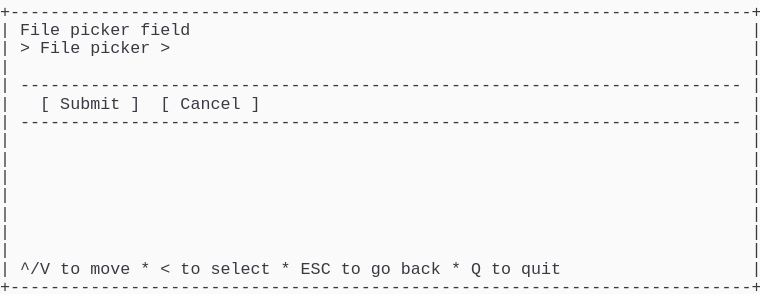
t = 0.00 s
t = 1.03 s: frame unchanged from t = 0.00 s, image omitted
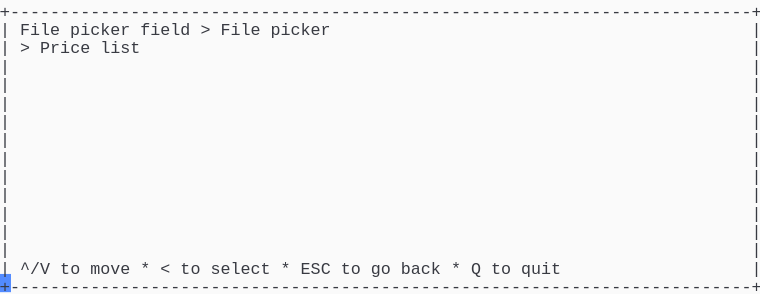
t = 1.98 s
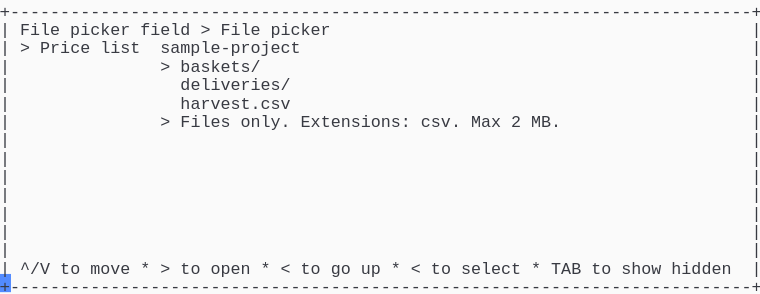
t = 2.80 s
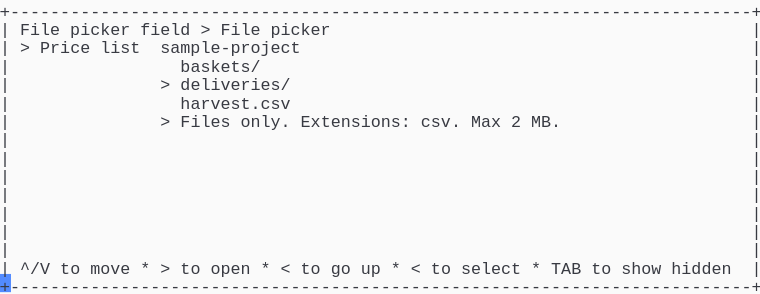
t = 3.69 s
t = 5.06 s: frame unchanged from t = 3.69 s, image omitted

The animated SVG that drew these frames (rendered in a browser with its animation timeline set to each time). Animation: 1 CSS @keyframes rule; one cycle of 5.75 s, repeats indefinitely.

<svg xmlns="http://www.w3.org/2000/svg" xmlns:xlink="http://www.w3.org/1999/xlink" width="760" height="293.92"><rect width="760" height="293.92" rx="0" ry="0" class="a"></rect><svg height="293.92" viewBox="0 0 76 29.392" width="760" xmlns="http://www.w3.org/2000/svg" xmlns:xlink="http://www.w3.org/1999/xlink"><style>.a{fill:rgb(250,250,250)}.b{font-family:Consolas,"Courier New",Courier,"Liberation Mono",monospace}.c{fill:rgb(56,58,66);white-space:pre}.d{fill:transparent}.e{fill:rgb(82,139,255)}.g{animation-duration:5.75s;animation-iteration-count:infinite;animation-name:f;animation-timing-function:steps(1,end)}@keyframes f{0%{transform:translateX(-0px)}0%{transform:translateX(-76px)}23.9%{transform:translateX(-152px)}38%{transform:translateX(-228px)}52.2%{transform:translateX(-304px)}100%{transform:translateX(-380px)}}</style><g font-family="Consolas, &quot;Courier New&quot;, Courier, &quot;Liberation Mono&quot;, monospace" font-size="1.67" class="b"><defs><symbol id="1"><text x="0" y="1.67" class="c" textLength="76.152" lengthAdjust="spacingAndGlyphs">+--------------------------------------------------------------------------+</text></symbol><symbol id="2"><text x="0" y="1.67" class="c" textLength="1.002" lengthAdjust="spacingAndGlyphs">|</text><text x="75.14999999999999" y="1.67" class="c" textLength="1.002" lengthAdjust="spacingAndGlyphs">|</text></symbol><symbol id="3"><text x="0" y="1.67" class="c" textLength="1.002" lengthAdjust="spacingAndGlyphs">|</text><text x="2.004" y="1.67" class="c" textLength="72.144" lengthAdjust="spacingAndGlyphs">------------------------------------------------------------------------</text><text x="75.14999999999999" y="1.67" class="c" textLength="1.002" lengthAdjust="spacingAndGlyphs">|</text></symbol><symbol id="4"><text x="0" y="1.67" class="c" textLength="1.002" lengthAdjust="spacingAndGlyphs">|</text><text x="2.004" y="1.67" class="c" textLength="3.006" lengthAdjust="spacingAndGlyphs">^/V</text><text x="6.012" y="1.67" class="c" textLength="2.004" lengthAdjust="spacingAndGlyphs">to</text><text x="9.017999999999999" y="1.67" class="c" textLength="4.008" lengthAdjust="spacingAndGlyphs">move</text><text x="14.027999999999999" y="1.67" class="c" textLength="1.002" lengthAdjust="spacingAndGlyphs">*</text><text x="16.032" y="1.67" class="c" textLength="1.002" lengthAdjust="spacingAndGlyphs">&lt;</text><text x="18.035999999999998" y="1.67" class="c" textLength="2.004" lengthAdjust="spacingAndGlyphs">to</text><text x="21.041999999999998" y="1.67" class="c" textLength="6.012" lengthAdjust="spacingAndGlyphs">select</text><text x="28.055999999999997" y="1.67" class="c" textLength="1.002" lengthAdjust="spacingAndGlyphs">*</text><text x="30.059999999999995" y="1.67" class="c" textLength="3.006" lengthAdjust="spacingAndGlyphs">ESC</text><text x="34.068" y="1.67" class="c" textLength="2.004" lengthAdjust="spacingAndGlyphs">to</text><text x="37.074" y="1.67" class="c" textLength="2.004" lengthAdjust="spacingAndGlyphs">go</text><text x="40.08" y="1.67" class="c" textLength="4.008" lengthAdjust="spacingAndGlyphs">back</text><text x="45.089999999999996" y="1.67" class="c" textLength="1.002" lengthAdjust="spacingAndGlyphs">*</text><text x="47.093999999999994" y="1.67" class="c" textLength="1.002" lengthAdjust="spacingAndGlyphs">Q</text><text x="49.098" y="1.67" class="c" textLength="2.004" lengthAdjust="spacingAndGlyphs">to</text><text x="52.104" y="1.67" class="c" textLength="4.008" lengthAdjust="spacingAndGlyphs">quit</text><text x="75.14999999999999" y="1.67" class="c" textLength="1.002" lengthAdjust="spacingAndGlyphs">|</text></symbol><symbol id="5"><text x="0" y="1.67" class="c" textLength="1.002" lengthAdjust="spacingAndGlyphs">|</text><text x="2.004" y="1.67" class="c" textLength="4.008" lengthAdjust="spacingAndGlyphs">File</text><text x="7.013999999999999" y="1.67" class="c" textLength="6.012" lengthAdjust="spacingAndGlyphs">picker</text><text x="14.027999999999999" y="1.67" class="c" textLength="5.01" lengthAdjust="spacingAndGlyphs">field</text><text x="20.04" y="1.67" class="c" textLength="1.002" lengthAdjust="spacingAndGlyphs">&gt;</text><text x="22.043999999999997" y="1.67" class="c" textLength="4.008" lengthAdjust="spacingAndGlyphs">File</text><text x="27.054" y="1.67" class="c" textLength="6.012" lengthAdjust="spacingAndGlyphs">picker</text><text x="75.14999999999999" y="1.67" class="c" textLength="1.002" lengthAdjust="spacingAndGlyphs">|</text></symbol><symbol id="6"><text x="0" y="1.67" class="c" textLength="1.002" lengthAdjust="spacingAndGlyphs">|</text><text x="2.004" y="1.67" class="c" textLength="1.002" lengthAdjust="spacingAndGlyphs">&gt;</text><text x="4.008" y="1.67" class="c" textLength="5.01" lengthAdjust="spacingAndGlyphs">Price</text><text x="10.02" y="1.67" class="c" textLength="4.008" lengthAdjust="spacingAndGlyphs">list</text><text x="16.032" y="1.67" class="c" textLength="14.028" lengthAdjust="spacingAndGlyphs">sample-project</text><text x="75.14999999999999" y="1.67" class="c" textLength="1.002" lengthAdjust="spacingAndGlyphs">|</text></symbol><symbol id="7"><text x="0" y="1.67" class="c" textLength="1.002" lengthAdjust="spacingAndGlyphs">|</text><text x="18.035999999999998" y="1.67" class="c" textLength="11.022" lengthAdjust="spacingAndGlyphs">harvest.csv</text><text x="75.14999999999999" y="1.67" class="c" textLength="1.002" lengthAdjust="spacingAndGlyphs">|</text></symbol><symbol id="8"><text x="0" y="1.67" class="c" textLength="1.002" lengthAdjust="spacingAndGlyphs">|</text><text x="16.032" y="1.67" class="c" textLength="1.002" lengthAdjust="spacingAndGlyphs">&gt;</text><text x="18.035999999999998" y="1.67" class="c" textLength="5.01" lengthAdjust="spacingAndGlyphs">Files</text><text x="24.048" y="1.67" class="c" textLength="5.01" lengthAdjust="spacingAndGlyphs">only.</text><text x="30.059999999999995" y="1.67" class="c" textLength="11.022" lengthAdjust="spacingAndGlyphs">Extensions:</text><text x="42.083999999999996" y="1.67" class="c" textLength="4.008" lengthAdjust="spacingAndGlyphs">csv.</text><text x="47.093999999999994" y="1.67" class="c" textLength="3.006" lengthAdjust="spacingAndGlyphs">Max</text><text x="51.102" y="1.67" class="c" textLength="1.002" lengthAdjust="spacingAndGlyphs">2</text><text x="53.105999999999995" y="1.67" class="c" textLength="3.006" lengthAdjust="spacingAndGlyphs">MB.</text><text x="75.14999999999999" y="1.67" class="c" textLength="1.002" lengthAdjust="spacingAndGlyphs">|</text></symbol><symbol id="9"><text x="0" y="1.67" class="c" textLength="1.002" lengthAdjust="spacingAndGlyphs">|</text><text x="2.004" y="1.67" class="c" textLength="3.006" lengthAdjust="spacingAndGlyphs">^/V</text><text x="6.012" y="1.67" class="c" textLength="2.004" lengthAdjust="spacingAndGlyphs">to</text><text x="9.017999999999999" y="1.67" class="c" textLength="4.008" lengthAdjust="spacingAndGlyphs">move</text><text x="14.027999999999999" y="1.67" class="c" textLength="1.002" lengthAdjust="spacingAndGlyphs">*</text><text x="16.032" y="1.67" class="c" textLength="1.002" lengthAdjust="spacingAndGlyphs">&gt;</text><text x="18.035999999999998" y="1.67" class="c" textLength="2.004" lengthAdjust="spacingAndGlyphs">to</text><text x="21.041999999999998" y="1.67" class="c" textLength="4.008" lengthAdjust="spacingAndGlyphs">open</text><text x="26.052" y="1.67" class="c" textLength="1.002" lengthAdjust="spacingAndGlyphs">*</text><text x="28.055999999999997" y="1.67" class="c" textLength="1.002" lengthAdjust="spacingAndGlyphs">&lt;</text><text x="30.059999999999995" y="1.67" class="c" textLength="2.004" lengthAdjust="spacingAndGlyphs">to</text><text x="33.065999999999995" y="1.67" class="c" textLength="2.004" lengthAdjust="spacingAndGlyphs">go</text><text x="36.071999999999996" y="1.67" class="c" textLength="2.004" lengthAdjust="spacingAndGlyphs">up</text><text x="39.077999999999996" y="1.67" class="c" textLength="1.002" lengthAdjust="spacingAndGlyphs">*</text><text x="41.082" y="1.67" class="c" textLength="1.002" lengthAdjust="spacingAndGlyphs">&lt;</text><text x="43.086" y="1.67" class="c" textLength="2.004" lengthAdjust="spacingAndGlyphs">to</text><text x="46.09199999999999" y="1.67" class="c" textLength="6.012" lengthAdjust="spacingAndGlyphs">select</text><text x="53.105999999999995" y="1.67" class="c" textLength="1.002" lengthAdjust="spacingAndGlyphs">*</text><text x="55.10999999999999" y="1.67" class="c" textLength="3.006" lengthAdjust="spacingAndGlyphs">TAB</text><text x="59.117999999999995" y="1.67" class="c" textLength="2.004" lengthAdjust="spacingAndGlyphs">to</text><text x="62.123999999999995" y="1.67" class="c" textLength="4.008" lengthAdjust="spacingAndGlyphs">show</text><text x="67.134" y="1.67" class="c" textLength="6.012" lengthAdjust="spacingAndGlyphs">hidden</text><text x="75.14999999999999" y="1.67" class="c" textLength="1.002" lengthAdjust="spacingAndGlyphs">|</text></symbol><symbol id="10"><text x="0" y="1.67" class="c" textLength="1.002" lengthAdjust="spacingAndGlyphs">|</text><text x="18.035999999999998" y="1.67" class="c" textLength="8.016" lengthAdjust="spacingAndGlyphs">baskets/</text><text x="75.14999999999999" y="1.67" class="c" textLength="1.002" lengthAdjust="spacingAndGlyphs">|</text></symbol><symbol id="11"><text x="0" y="1.67" class="c" textLength="1.002" lengthAdjust="spacingAndGlyphs">|</text><text x="16.032" y="1.67" class="c" textLength="1.002" lengthAdjust="spacingAndGlyphs">&gt;</text><text x="18.035999999999998" y="1.67" class="c" textLength="11.022" lengthAdjust="spacingAndGlyphs">deliveries/</text><text x="75.14999999999999" y="1.67" class="c" textLength="1.002" lengthAdjust="spacingAndGlyphs">|</text></symbol><symbol id="a"><rect height="16" width="76" x="0" y="0" class="d"></rect></symbol><symbol id="b"><rect height="1.837" width="1.1022" class="e"></rect></symbol></defs><rect height="29.392" width="76" class="a"></rect><g class="g"><svg x="0" y="0" width="456"><svg x="0"><use xlink:href="#a"></use><use xlink:href="#b" x="-0.0040000000000000036" y="0"></use></svg><svg x="76"><use xlink:href="#a"></use><use xlink:href="#b" x="75.996" y="27.38"></use><use xlink:href="#1" y="0"></use><text x="0" y="3.5069999999999997" class="c" textLength="1.002" lengthAdjust="spacingAndGlyphs">|</text><text x="2.004" y="3.5069999999999997" class="c" textLength="4.008" lengthAdjust="spacingAndGlyphs">File</text><text x="7.013999999999999" y="3.5069999999999997" class="c" textLength="6.012" lengthAdjust="spacingAndGlyphs">picker</text><text x="14.027999999999999" y="3.5069999999999997" class="c" textLength="5.01" lengthAdjust="spacingAndGlyphs">field</text><text x="75.14999999999999" y="3.5069999999999997" class="c" textLength="1.002" lengthAdjust="spacingAndGlyphs">|</text><text x="0" y="5.343999999999999" class="c" textLength="1.002" lengthAdjust="spacingAndGlyphs">|</text><text x="2.004" y="5.343999999999999" class="c" textLength="1.002" lengthAdjust="spacingAndGlyphs">&gt;</text><text x="4.008" y="5.343999999999999" class="c" textLength="4.008" lengthAdjust="spacingAndGlyphs">File</text><text x="9.017999999999999" y="5.343999999999999" class="c" textLength="6.012" lengthAdjust="spacingAndGlyphs">picker</text><text x="16.032" y="5.343999999999999" class="c" textLength="1.002" lengthAdjust="spacingAndGlyphs">&gt;</text><text x="75.14999999999999" y="5.343999999999999" class="c" textLength="1.002" lengthAdjust="spacingAndGlyphs">|</text><use xlink:href="#2" y="5.511"></use><use xlink:href="#3" y="7.348"></use><text x="0" y="10.855" class="c" textLength="1.002" lengthAdjust="spacingAndGlyphs">|</text><text x="4.008" y="10.855" class="c" textLength="1.002" lengthAdjust="spacingAndGlyphs">[</text><text x="6.012" y="10.855" class="c" textLength="6.012" lengthAdjust="spacingAndGlyphs">Submit</text><text x="13.026" y="10.855" class="c" textLength="1.002" lengthAdjust="spacingAndGlyphs">]</text><text x="16.032" y="10.855" class="c" textLength="1.002" lengthAdjust="spacingAndGlyphs">[</text><text x="18.035999999999998" y="10.855" class="c" textLength="6.012" lengthAdjust="spacingAndGlyphs">Cancel</text><text x="25.05" y="10.855" class="c" textLength="1.002" lengthAdjust="spacingAndGlyphs">]</text><text x="75.14999999999999" y="10.855" class="c" textLength="1.002" lengthAdjust="spacingAndGlyphs">|</text><use xlink:href="#3" y="11.022"></use><use xlink:href="#2" y="12.859"></use><use xlink:href="#2" y="14.696"></use><use xlink:href="#2" y="16.533"></use><use xlink:href="#2" y="18.37"></use><use xlink:href="#2" y="20.206999999999997"></use><use xlink:href="#2" y="22.044"></use><use xlink:href="#2" y="23.881000000000004"></use><use xlink:href="#4" y="25.718"></use><use xlink:href="#1" y="27.555"></use></svg><svg x="152"><use xlink:href="#a"></use><use xlink:href="#b" x="75.996" y="27.38"></use><use xlink:href="#1" y="0"></use><use xlink:href="#5" y="1.837"></use><text x="0" y="5.343999999999999" class="c" textLength="1.002" lengthAdjust="spacingAndGlyphs">|</text><text x="2.004" y="5.343999999999999" class="c" textLength="1.002" lengthAdjust="spacingAndGlyphs">&gt;</text><text x="4.008" y="5.343999999999999" class="c" textLength="5.01" lengthAdjust="spacingAndGlyphs">Price</text><text x="10.02" y="5.343999999999999" class="c" textLength="4.008" lengthAdjust="spacingAndGlyphs">list</text><text x="75.14999999999999" y="5.343999999999999" class="c" textLength="1.002" lengthAdjust="spacingAndGlyphs">|</text><use xlink:href="#2" y="5.511"></use><use xlink:href="#2" y="7.348"></use><use xlink:href="#2" y="9.185"></use><use xlink:href="#2" y="11.022"></use><use xlink:href="#2" y="12.859"></use><use xlink:href="#2" y="14.696"></use><use xlink:href="#2" y="16.533"></use><use xlink:href="#2" y="18.37"></use><use xlink:href="#2" y="20.206999999999997"></use><use xlink:href="#2" y="22.044"></use><use xlink:href="#2" y="23.881000000000004"></use><use xlink:href="#4" y="25.718"></use><use xlink:href="#1" y="27.555"></use></svg><svg x="228"><use xlink:href="#a"></use><use xlink:href="#b" x="75.996" y="27.38"></use><use xlink:href="#1" y="0"></use><use xlink:href="#5" y="1.837"></use><use xlink:href="#6" y="3.674"></use><text x="0" y="7.181" class="c" textLength="1.002" lengthAdjust="spacingAndGlyphs">|</text><text x="16.032" y="7.181" class="c" textLength="1.002" lengthAdjust="spacingAndGlyphs">&gt;</text><text x="18.035999999999998" y="7.181" class="c" textLength="8.016" lengthAdjust="spacingAndGlyphs">baskets/</text><text x="75.14999999999999" y="7.181" class="c" textLength="1.002" lengthAdjust="spacingAndGlyphs">|</text><text x="0" y="9.018" class="c" textLength="1.002" lengthAdjust="spacingAndGlyphs">|</text><text x="18.035999999999998" y="9.018" class="c" textLength="11.022" lengthAdjust="spacingAndGlyphs">deliveries/</text><text x="75.14999999999999" y="9.018" class="c" textLength="1.002" lengthAdjust="spacingAndGlyphs">|</text><use xlink:href="#7" y="9.185"></use><use xlink:href="#8" y="11.022"></use><use xlink:href="#2" y="12.859"></use><use xlink:href="#2" y="14.696"></use><use xlink:href="#2" y="16.533"></use><use xlink:href="#2" y="18.37"></use><use xlink:href="#2" y="20.206999999999997"></use><use xlink:href="#2" y="22.044"></use><use xlink:href="#2" y="23.881000000000004"></use><use xlink:href="#9" y="25.718"></use><use xlink:href="#1" y="27.555"></use></svg><svg x="304"><use xlink:href="#a"></use><use xlink:href="#b" x="75.996" y="27.38"></use><use xlink:href="#1" y="0"></use><use xlink:href="#5" y="1.837"></use><use xlink:href="#6" y="3.674"></use><use xlink:href="#10" y="5.511"></use><use xlink:href="#11" y="7.348"></use><use xlink:href="#7" y="9.185"></use><use xlink:href="#8" y="11.022"></use><use xlink:href="#2" y="12.859"></use><use xlink:href="#2" y="14.696"></use><use xlink:href="#2" y="16.533"></use><use xlink:href="#2" y="18.37"></use><use xlink:href="#2" y="20.206999999999997"></use><use xlink:href="#2" y="22.044"></use><use xlink:href="#2" y="23.881000000000004"></use><use xlink:href="#9" y="25.718"></use><use xlink:href="#1" y="27.555"></use></svg><svg x="380"><use xlink:href="#a"></use><use xlink:href="#b" x="0.996" y="27.38"></use><use xlink:href="#5" y="0"></use><use xlink:href="#6" y="1.837"></use><use xlink:href="#10" y="3.674"></use><use xlink:href="#11" y="5.511"></use><use xlink:href="#7" y="7.348"></use><use xlink:href="#8" y="9.185"></use><use xlink:href="#2" y="11.022"></use><use xlink:href="#2" y="12.859"></use><use xlink:href="#2" y="14.696"></use><use xlink:href="#2" y="16.533"></use><use xlink:href="#2" y="18.37"></use><use xlink:href="#2" y="20.206999999999997"></use><use xlink:href="#2" y="22.044"></use><use xlink:href="#9" y="23.881000000000004"></use><use xlink:href="#1" y="25.718"></use></svg></svg></g></g></svg></svg>
